Run: headless pygame with SDL's dummy video driver; simulated clock (each Clock.tick advances the game by its frame time, no real sleeping); random seed 0; keys injected as events and as key.get_pressed() state; mouse plan: one left click at the window centre at the start of phase 2, then a move to the lower-right quarter at the start of phase 3.
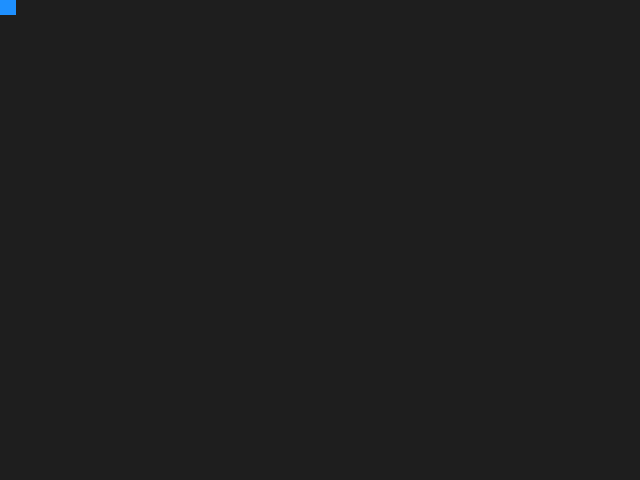
Frame 1 of 4 · flips 1–60 · no input
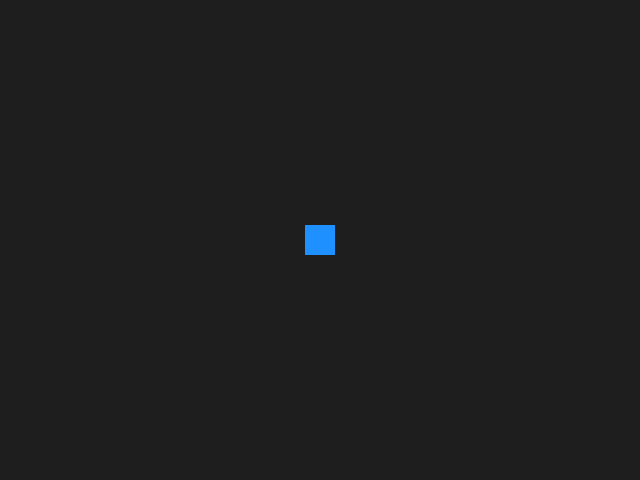
Frame 2 of 4 · flips 61–180 · clicked the window centre · tapped SPACE, RETURN · held RIGHT (→), D
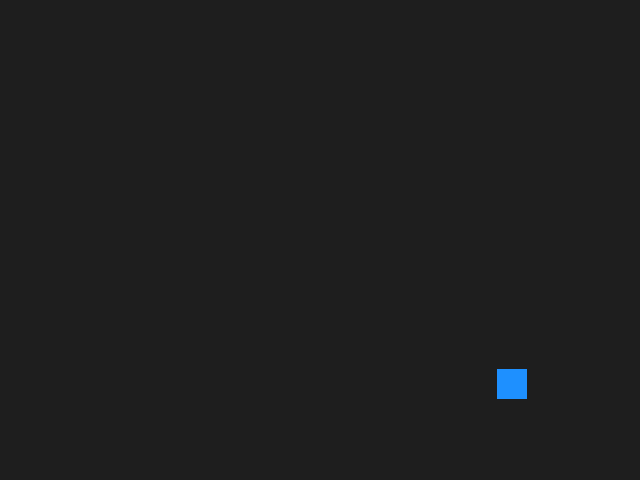
Frame 3 of 4 · flips 181–300 · moved the mouse to the lower-right quarter · held DOWN (↓), S
Frame 4 of 4 · flips 301–420 · held LEFT (←), A, UP (↑), W · screen unchanged from frame 3, image omitted

The pygame program that drew these frames:

import pygame as pg 
from pygame.math import Vector2

def main():
    pg.init()
    screen = pg.display.set_mode((640, 480))
    clock = pg.time.Clock()
    image = pg.Surface((30, 30))
    image.fill(pg.Color('dodgerblue1'))
    x, y = 300, 200 
    rect = image.get_rect(center=(x, y))

    while True:
        for event in pg.event.get():
            if event.type == pg.QUIT:
                return

        mouse_pos = pg.mouse.get_pos()
        run = (mouse_pos[0] - x) * 0.1  
        rise = (mouse_pos[1] - y) * 0.1
        x += run
        y += rise
        rect.center = x, y

        screen.fill((30, 30, 30))
        screen.blit(image, rect)

        pg.display.flip()
        clock.tick(60)


if __name__ == '__main__':
    main()
    pg.quit()
